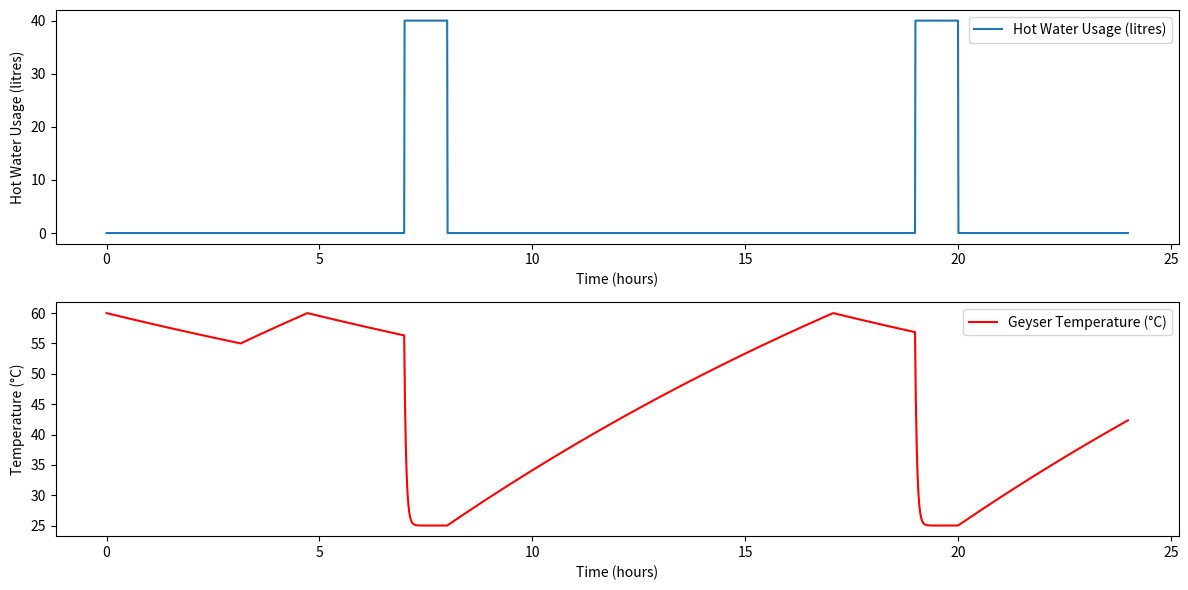

Here is the Python script that generated this plot:
import numpy as np
import matplotlib.pyplot as plt

# Initialise Variables
T_initial = 60  # Initial geyser temperature in Celsius
T_cold = 25    # Cold water temperature in Celsius
T_ambient = 25  # Ambient temperature in Celsius (environment temp)
T_set = 60      # Desired maximum temperature
T_threshold = 55  # Threshold below which the heating element turns on
reheating_rate_per_minute = 2  # Heater raises temperature by 2°C per minute
reheating_rate_per_time_step = reheating_rate_per_minute * 0.6  # Adjusted for 0.01-hour time steps (0.6 minutes)

# Geyser Physical Properties
water_capacity = 200  # Capacity of geyser in liters
m = water_capacity  # Mass of the water in kg (1 liter = 1 kg for water)
cp = 4.186  # Specific heat capacity of water in J/kg°C

surface_area = 0.46

# Heat Transfer Coefficients
U = 1.2  # Overall heat transfer coefficient (in kJ/m^2°C)

k = 0.8  # Thermal conductivity of geyser walls - 1 (W/m·K)
dx = 0.009 # Thickness of the geyser walls in meters

# Time variables
time = np.arange(0, 24, 0.01)  # Time in hours (simulating a day with smaller time steps)
hot_water_usage = np.zeros_like(time)  # Empty array for hot water usage

# Simulate Hot Water Usage
for i, t in enumerate(time):
    if 7 <= t <= 8 or 19 <= t <= 20:
        hot_water_usage[i] = 40  # Use 20 liters during peak times

# Geyser Temperature over Time
temperature = np.full_like(time, T_initial)
heater_on = False  # Track whether the heater is on or off

# Function for convection (heating element on)

# Function for conduction (heat loss)
def conduction_step(T_fluid, dt):
    Q_cond = k * surface_area * (T_fluid - T_ambient) / dx  # Conduction heat loss
    dT_cond = (Q_cond / (m * cp)) * dt  # Temperature change due to conductio
    return T_fluid - dT_cond

def convection_step(T_fluid, dt):
    Q_conv = 4000 # Convection heat input
    dT_conv = (Q_conv / (m * cp)) * dt  # Temperature change due to convection
    return T_fluid + dT_conv

# Simulation Loop
for i in range(1, len(time)):
    # Calculate new temperature when hot water is used
    if hot_water_usage[i] > 0:
        used_water = hot_water_usage[i]
        inflow_water = used_water
        temperature[i] = ((temperature[i-1] * (water_capacity - inflow_water)) + (T_cold * inflow_water)) / water_capacity
    else:
        # Gradual heat loss through conduction when no water is used
        temperature[i] = conduction_step(temperature[i-1], 0.01)  # 0.01 hours per step

        # Heater turns on if temperature drops below the threshold
        if temperature[i] < T_threshold:
            heater_on = True

        # Heater is on: Reheat the water using convection
        if heater_on:
            temperature[i] = convection_step(temperature[i], 0.01)  # 0.01 hours per step
            if temperature[i] >= T_set:
                temperature[i] = T_set  # Ensure it caps at 60°C
                heater_on = False  # Turn off the heater
        
    print(temperature[i])
# Plot the Results
plt.figure(figsize=(12, 6))

# Hot Water Usage Plot
plt.subplot(2, 1, 1)
plt.plot(time, hot_water_usage, label='Hot Water Usage (litres)')
plt.ylabel('Hot Water Usage (litres)')
plt.xlabel('Time (hours)')
plt.legend()

# Geyser Temperature Plot
plt.subplot(2, 1, 2)
plt.plot(time, temperature, label='Geyser Temperature (°C)', color='r')
plt.ylabel('Temperature (°C)')
plt.xlabel('Time (hours)')
plt.legend()

plt.tight_layout()
plt.show()
